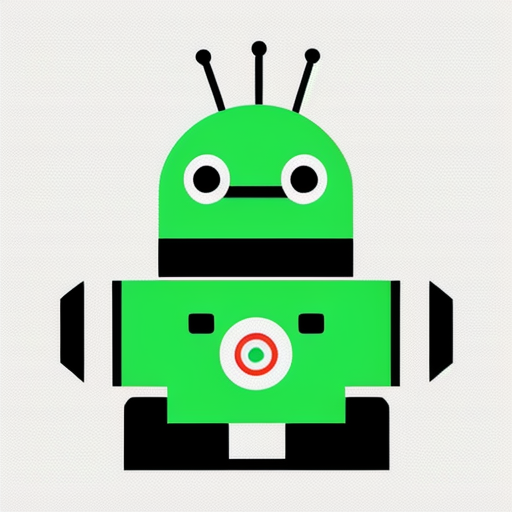
Generation parameters embedded in this image by AUTOMATIC1111 Stable Diffusion web UI or a fork of it (Forge, ...) (PNG 'parameters' text chunk):
Simple and iconic icon design of combining smoke and cute robot motifs, vector drawing, trending on behance ,simple, minimal, cute, happy, white background and green contents,
Negative prompt: photorealistic, complicated, horror, scary
Steps: 20, Sampler: DPM++ 2M SDE Karras, CFG scale: 8, Seed: 116426880, Size: 512x512, Model hash: 107d2a241b, Model: cyberrealistic_v31, Version: v1.4.0-2-g8d0078b6